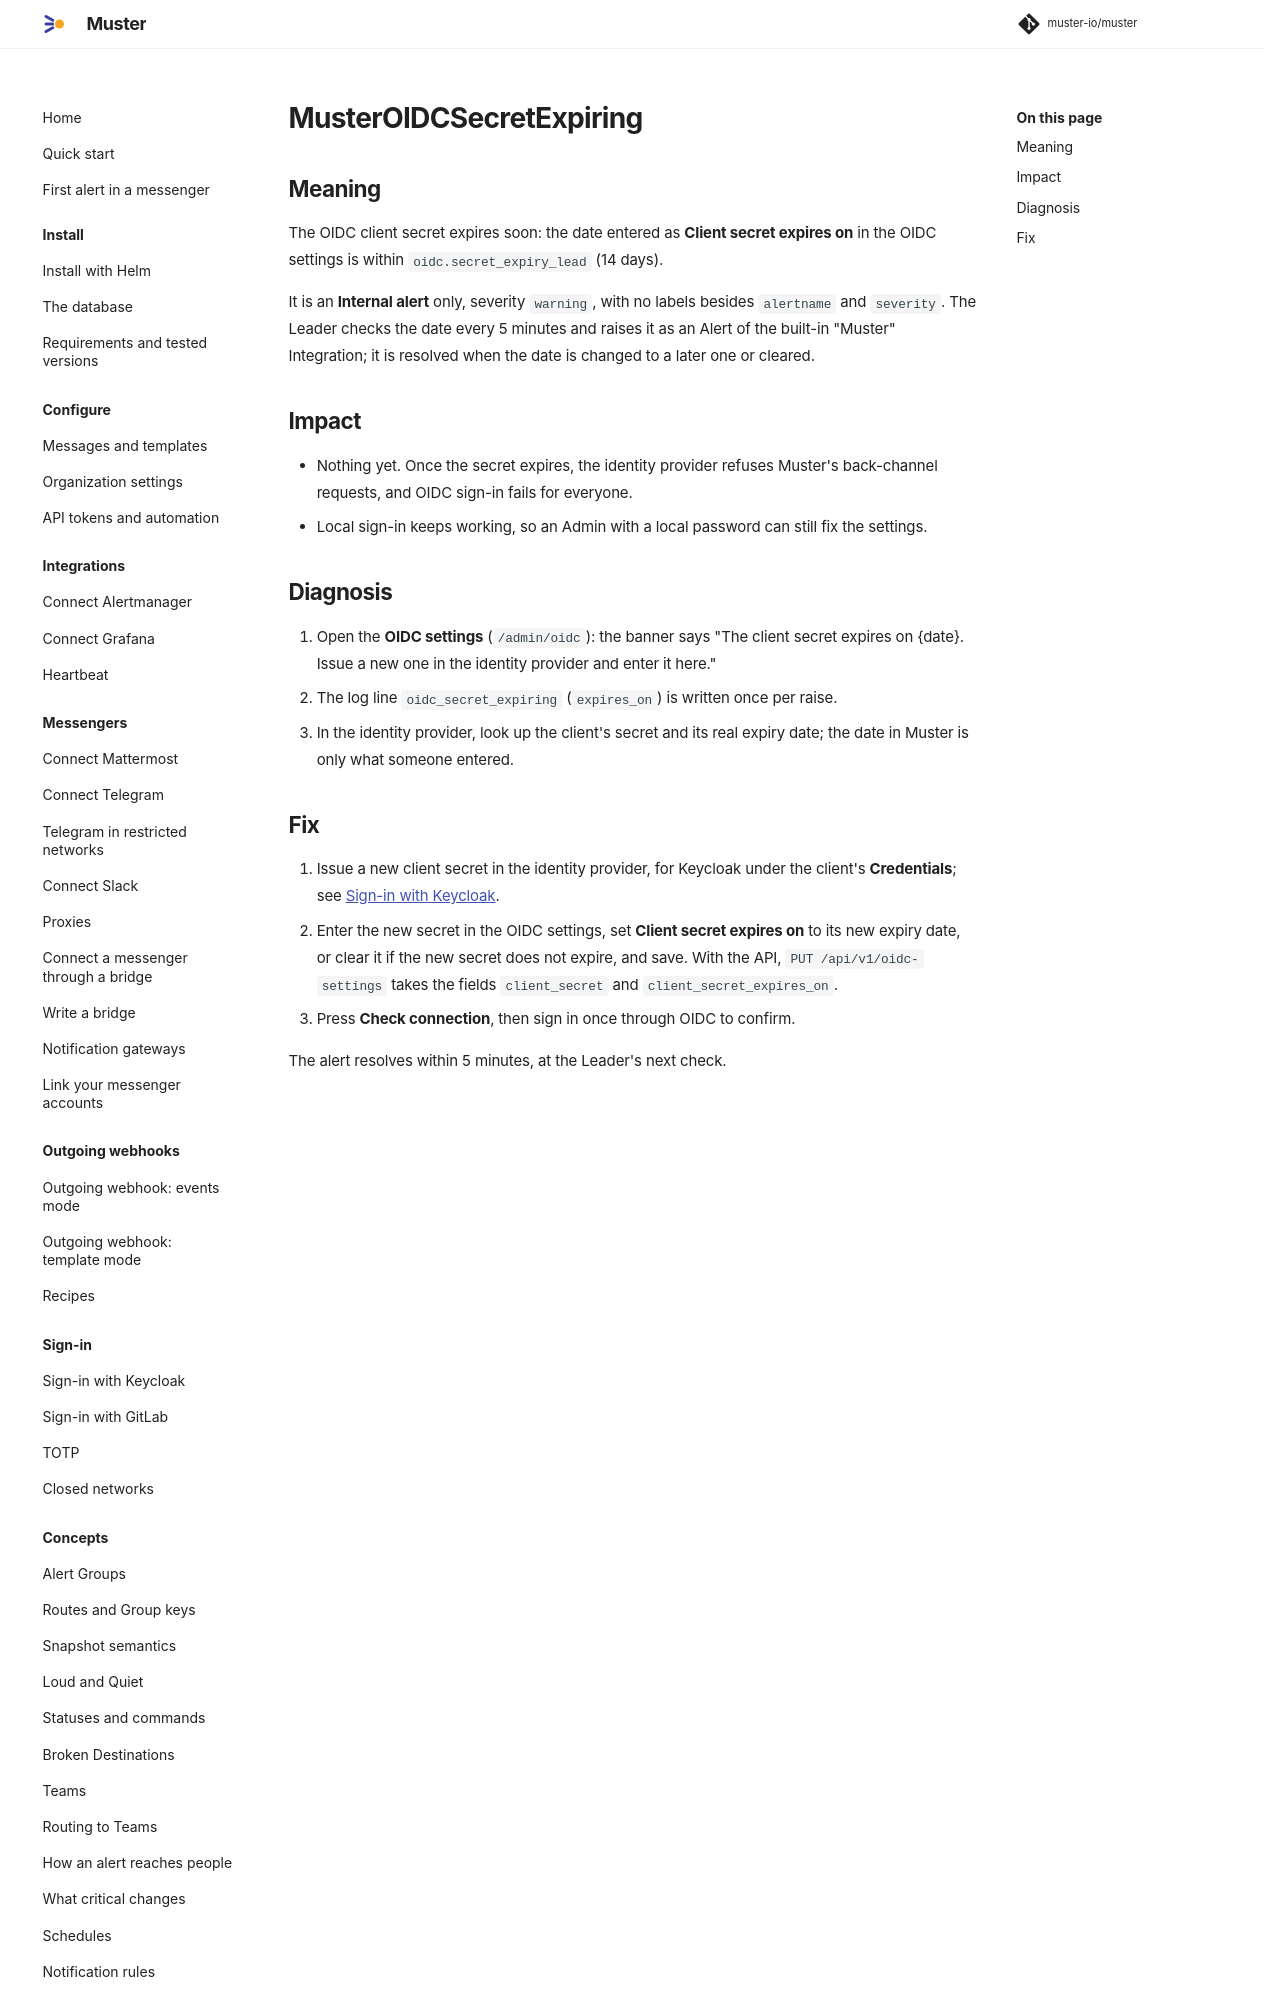

repository: muster-io/muster · page: latest/operations/runbooks/MusterOIDCSecretExpiring/index.html · generator: mkdocs

# MusterOIDCSecretExpiring

## Meaning

The OIDC client secret expires soon: the date entered as **Client secret expires on** in the OIDC settings is within
`oidc.secret_expiry_lead` (14 days).

It is an **Internal alert** only, severity `warning`, with no labels besides `alertname` and `severity`. The Leader
checks the date every 5 minutes and raises it as an Alert of the built-in "Muster" Integration; it is resolved when
the date is changed to a later one or cleared.

## Impact

- Nothing yet. Once the secret expires, the identity provider refuses Muster's back-channel requests, and OIDC
  sign-in fails for everyone.
- Local sign-in keeps working, so an Admin with a local password can still fix the settings.
